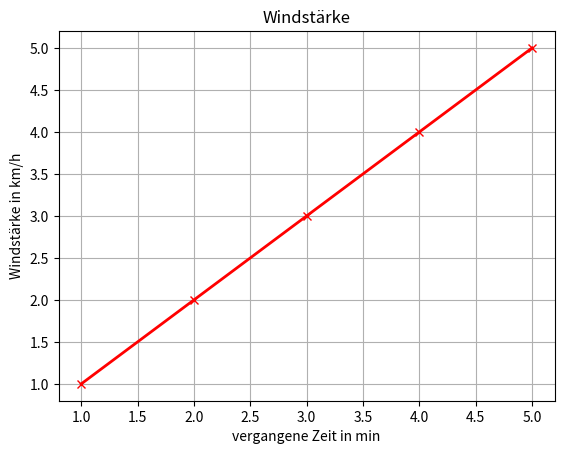

Write the Python code that produced this figure.
import matplotlib.pyplot as plt
import numpy as np


#Daten_arrys aus 'Python'/'SQL' iportieren 
# !([ändern])!
daten_x  = [1,2,3,4,5]
daten_y = [1,2,3,4,5]

# plottet den Graphen (x , y , color , marker, linestyle, linewidth )
plt.plot(daten_x, daten_y , color = 'red', marker = 'x', linestyle = '-', linewidth = 2 ) 

# name an der x achse
plt.xlabel('vergangene Zeit in min')

# name an der y achse
plt.ylabel('Windstärke in km/h')

# titel über dem graphen
plt.title('Windstärke')

# um leichter die x/y werte abzulesen zu können
plt.grid(True)

# speicher als png (name)
plt.savefig('Windstärke.png')
